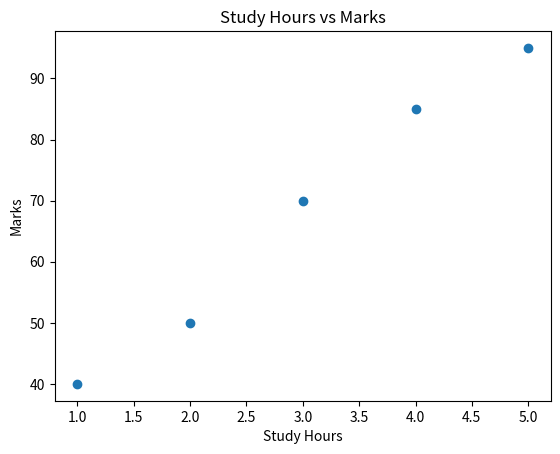

Python code for this plot:

import pandas as pd
import matplotlib.pyplot as plt

data = {
    "Name": ["Aarav", "Riya", "Kabir", "Ananya", "Dev"],
    "Hours": [2, 4, 3, 5, 1],
    "Marks": [50, 85, 70, 95, 40]
}

df = pd.DataFrame(data)

plt.scatter(df["Hours"], df["Marks"])
plt.xlabel("Study Hours")
plt.ylabel("Marks")
plt.title("Study Hours vs Marks")
plt.show()
